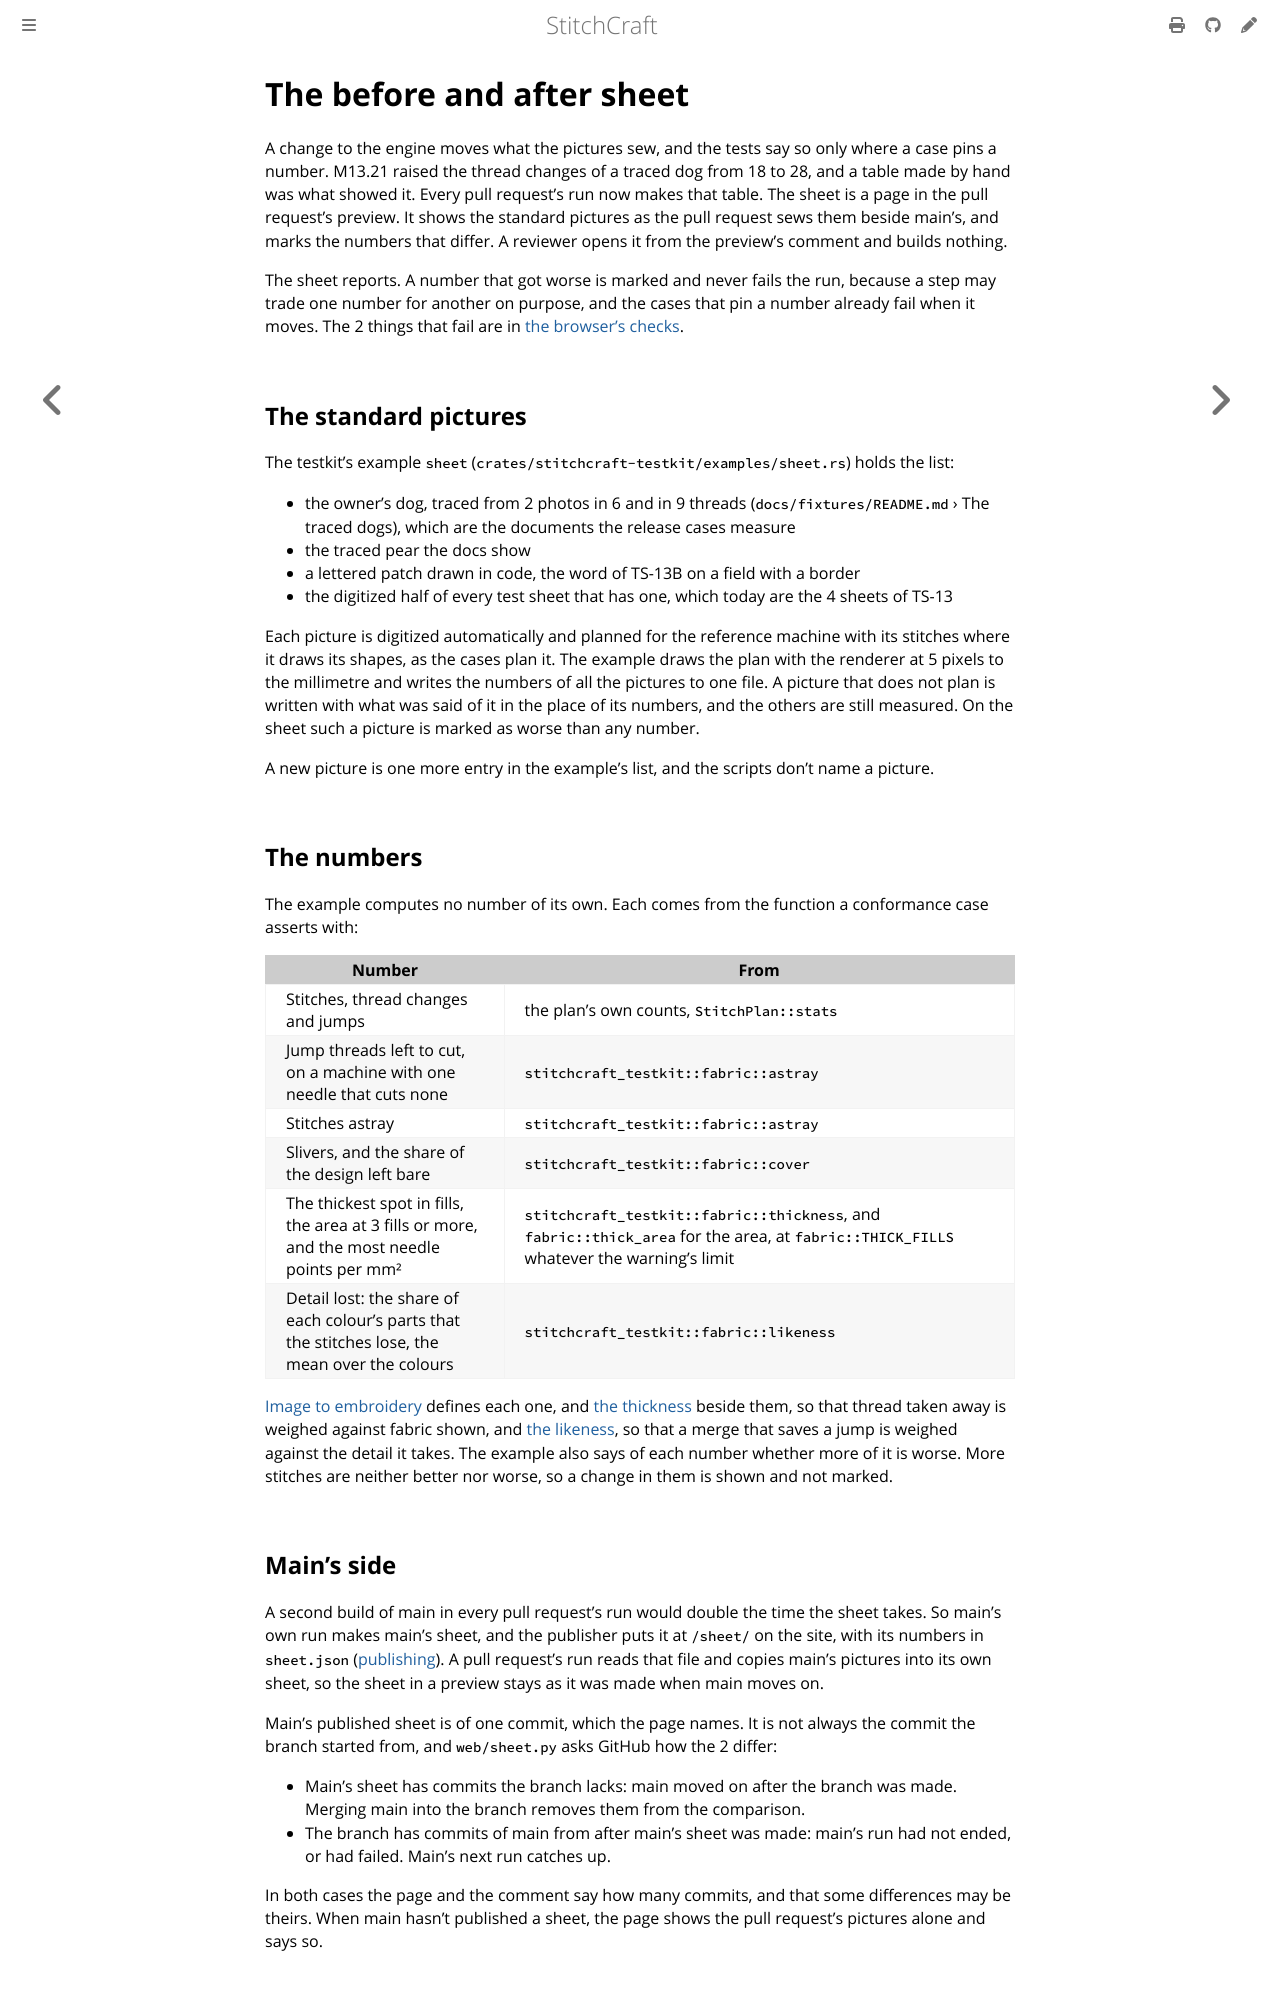

repository: KaboomFox/stitchcraft · page: dev/design/before-after-sheet.html · generator: mdbook

# The before and after sheet

A change to the engine moves what the pictures sew, and the tests say so only where a case pins a number.
M13.21 raised the thread changes of a traced dog from 18 to 28, and a table made by hand was what showed it.
Every pull request's run now makes that table. The sheet is a page in the pull request's preview. It shows
the standard pictures as the pull request sews them beside main's, and marks the numbers that differ. A
reviewer opens it from the preview's comment and builds nothing.

The sheet reports. A number that got worse is marked and never fails the run, because a step may trade one
number for another on purpose, and the cases that pin a number already fail when it moves. The 2 things that
fail are in [the browser's checks](#the-browsers-checks).

## The standard pictures

The testkit's example `sheet` (`crates/stitchcraft-testkit/examples/sheet.rs`) holds the list:

- the owner's dog, traced from 2 photos in 6 and in 9 threads (`docs/fixtures/README.md` › The traced dogs),
  which are the documents the release cases measure
- the traced pear the docs show
- a lettered patch drawn in code, the word of TS-13B on a field with a border
- the digitized half of every test sheet that has one, which today are the 4 sheets of TS-13

Each picture is digitized automatically and planned for the reference machine with its stitches where it
draws its shapes, as the cases plan it. The example draws the plan with the renderer at 5 pixels to the
millimetre and writes the numbers of all the pictures to one file. A picture that does not plan is written
with what was said of it in the place of its numbers, and the others are still measured. On the sheet such
a picture is marked as worse than any number.

A new picture is one more entry in the example's list, and the scripts don't name a picture.

## The numbers

The example computes no number of its own. Each comes from the function a conformance case asserts with:

| Number | From |
|---|---|
| Stitches, thread changes and jumps | the plan's own counts, `StitchPlan::stats` |
| Jump threads left to cut, on a machine with one needle that cuts none | `stitchcraft_testkit::fabric::astray` |
| Stitches astray | `stitchcraft_testkit::fabric::astray` |
| Slivers, and the share of the design left bare | `stitchcraft_testkit::fabric::cover` |
| The thickest spot in fills, the area at 3 fills or more, and the most needle points per mm² | `stitchcraft_testkit::fabric::thickness`, and `fabric::thick_area` for the area, at `fabric::THICK_FILLS` whatever the warning's limit |
| Detail lost: the share of each colour's parts that the stitches lose, the mean over the colours | `stitchcraft_testkit::fabric::likeness` |

[Image to embroidery](image-to-embroidery.md#covering-the-fabric) defines each one, and
[the thickness](image-to-embroidery.md#how-thick-a-design-sews) beside them, so that thread taken away
is weighed against fabric shown, and [the likeness](image-to-embroidery.md#likeness), so that a merge that
saves a jump is weighed against the detail it takes. The example
also says of each number whether more of it is worse. More stitches are neither better nor worse, so a
change in them is shown and not marked.

## Main's side

A second build of main in every pull request's run would double the time the sheet takes. So main's own run
makes main's sheet, and the publisher puts it at `/sheet/` on the site, with its numbers in `sheet.json`
([publishing](docs-pipeline.md#publishing)). A pull request's run reads that file and copies main's
pictures into its own sheet, so the sheet in a preview stays as it was made when main moves on.

Main's published sheet is of one commit, which the page names. It is not always the commit the branch
started from, and `web/sheet.py` asks GitHub how the 2 differ:

- Main's sheet has commits the branch lacks: main moved on after the branch was made. Merging main into
  the branch removes them from the comparison.
- The branch has commits of main from after main's sheet was made: main's run had not ended, or had
  failed. Main's next run catches up.

In both cases the page and the comment say how many commits, and that some differences may be theirs.
When main hasn't published a sheet, the page shows the pull request's pictures alone and says so.
